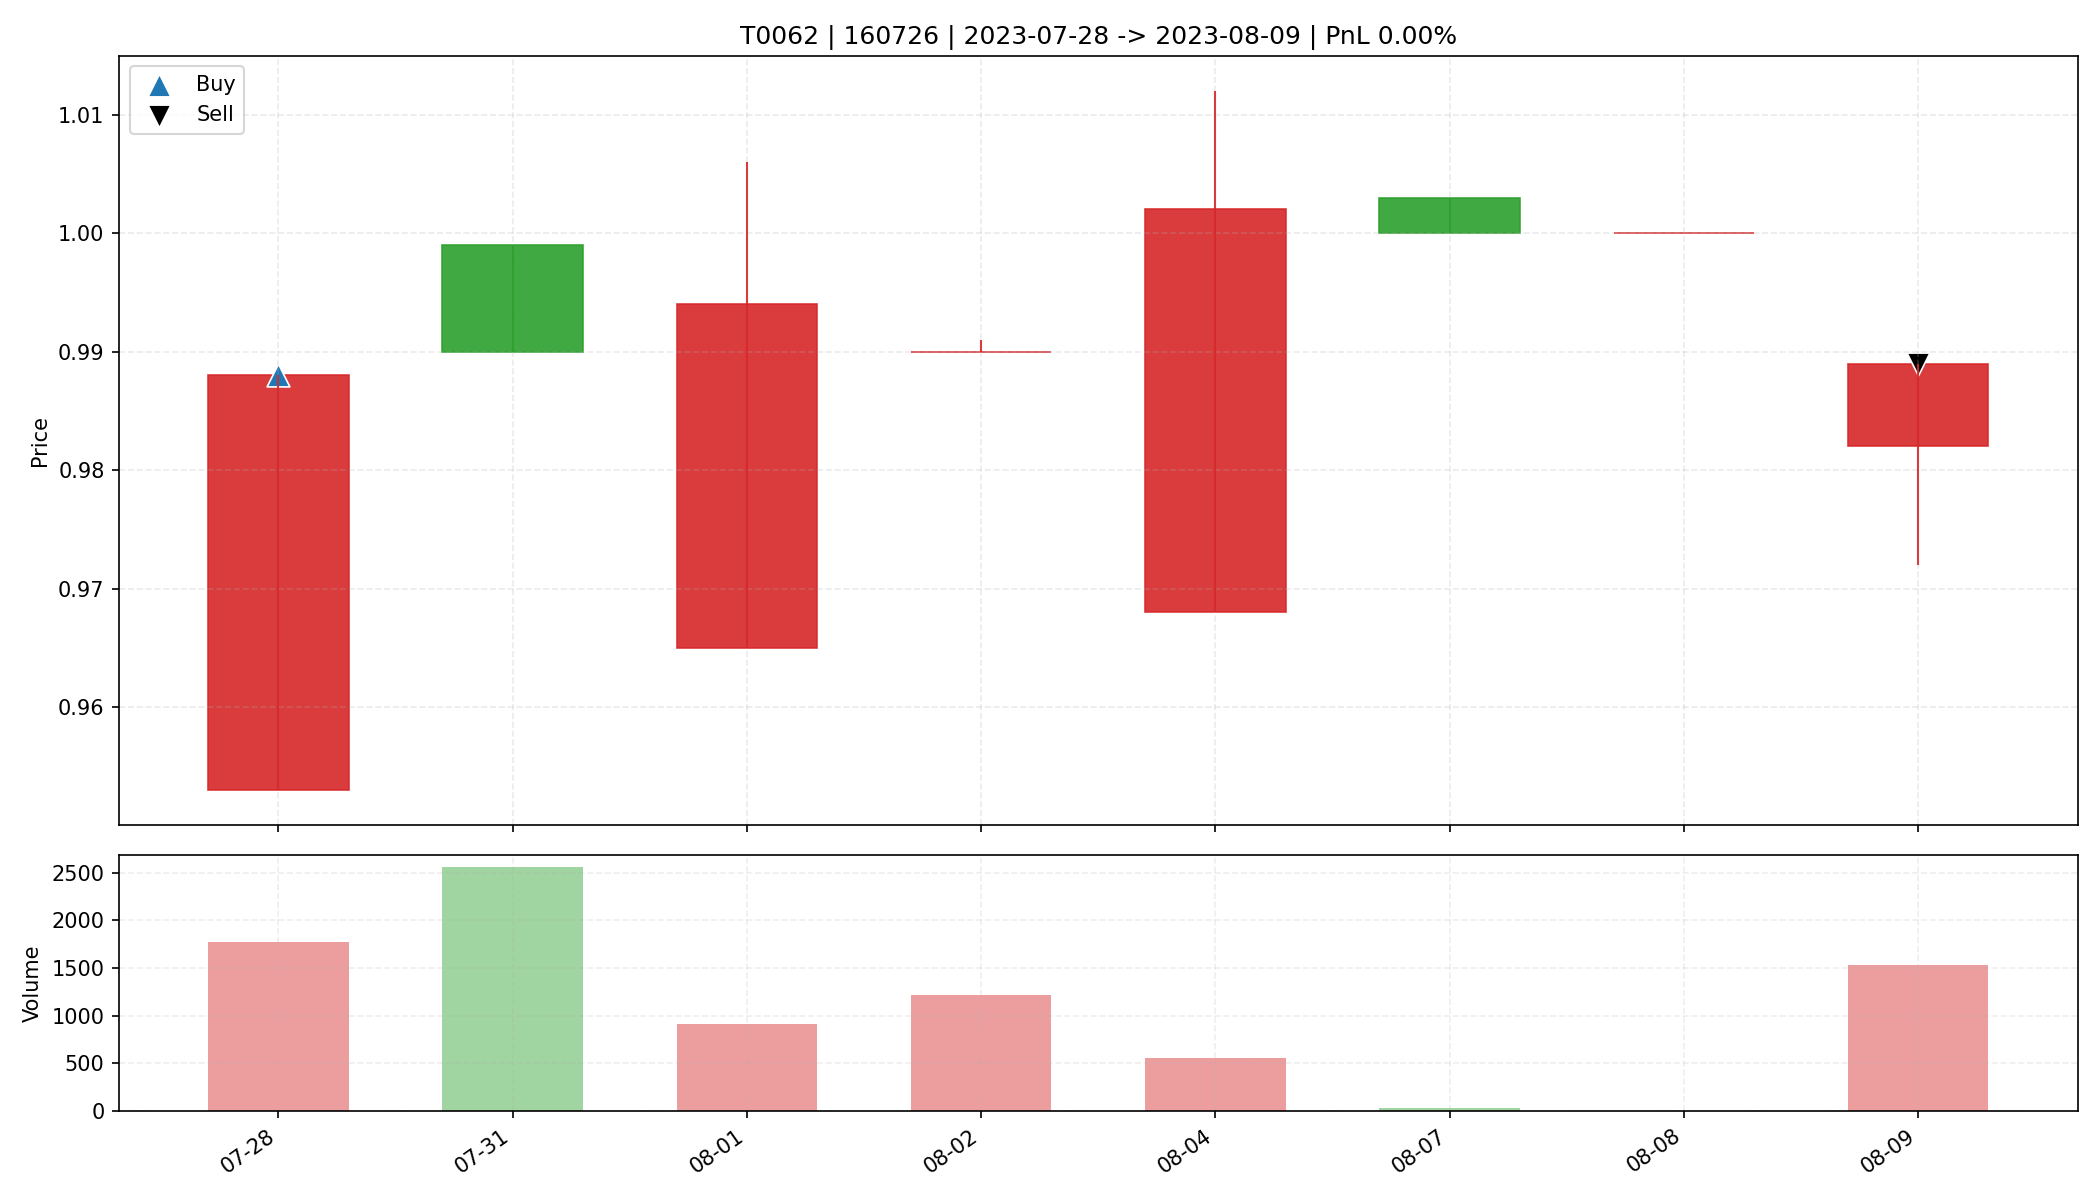

The file beside this chart, header and first rows:
date, open, high, low, close, amount, volume, trade_id, code, buy_date, sell_date, buy_price, sell_price, matched_shares, buy_reason, sell_reason, sell_profit_pct, sell_hold_days, is_buy_day, is_sell_day, holding_day_index
2023-07-28, 0.953, 0.988, 0.953, 0.988, 173778, 1768, T0062, 160726, 2023-07-28, 2023-08-09, 0.988, 0.989, 33300, 前10日振幅5.2%, 阳线涨幅3.7%, 突破均线, 爆发放量3.2倍, MA…, 跌破MA10, 0.001163, 7.0, True, False, 0
2023-07-31, 0.999, 0.999, 0.99, 0.99, 254704, 2558, T0062, 160726, 2023-07-28, 2023-08-09, 0.988, 0.989, 33300, 前10日振幅5.2%, 阳线涨幅3.7%, 突破均线, 爆发放量3.2倍, MA…, 跌破MA10, 0.001163, 7.0, False, False, 1
2023-08-01, 0.965, 1.006, 0.965, 0.994, 90734, 918.0, T0062, 160726, 2023-07-28, 2023-08-09, 0.988, 0.989, 33300, 前10日振幅5.2%, 阳线涨幅3.7%, 突破均线, 爆发放量3.2倍, MA…, 跌破MA10, 0.001163, 7.0, False, False, 2
2023-08-02, 0.99, 0.991, 0.99, 0.99, 120483, 1217, T0062, 160726, 2023-07-28, 2023-08-09, 0.988, 0.989, 33300, 前10日振幅5.2%, 阳线涨幅3.7%, 突破均线, 爆发放量3.2倍, MA…, 跌破MA10, 0.001163, 7.0, False, False, 3
2023-08-04, 0.968, 1.012, 0.968, 1.002, 55306, 552.8, T0062, 160726, 2023-07-28, 2023-08-09, 0.988, 0.989, 33300, 前10日振幅5.2%, 阳线涨幅3.7%, 突破均线, 爆发放量3.2倍, MA…, 跌破MA10, 0.001163, 7.0, False, False, 4
2023-08-07, 1.003, 1.003, 1.0, 1.0, 3002, 30.0, T0062, 160726, 2023-07-28, 2023-08-09, 0.988, 0.989, 33300, 前10日振幅5.2%, 阳线涨幅3.7%, 突破均线, 爆发放量3.2倍, MA…, 跌破MA10, 0.001163, 7.0, False, False, 5
2023-08-08, 1.0, 1.0, 1.0, 1.0, 0.0, 0.0, T0062, 160726, 2023-07-28, 2023-08-09, 0.988, 0.989, 33300, 前10日振幅5.2%, 阳线涨幅3.7%, 突破均线, 爆发放量3.2倍, MA…, 跌破MA10, 0.001163, 7.0, False, False, 6
2023-08-09, 0.982, 0.989, 0.972, 0.989, 150280, 1528, T0062, 160726, 2023-07-28, 2023-08-09, 0.988, 0.989, 33300, 前10日振幅5.2%, 阳线涨幅3.7%, 突破均线, 爆发放量3.2倍, MA…, 跌破MA10, 0.001163, 7.0, False, True, 7
